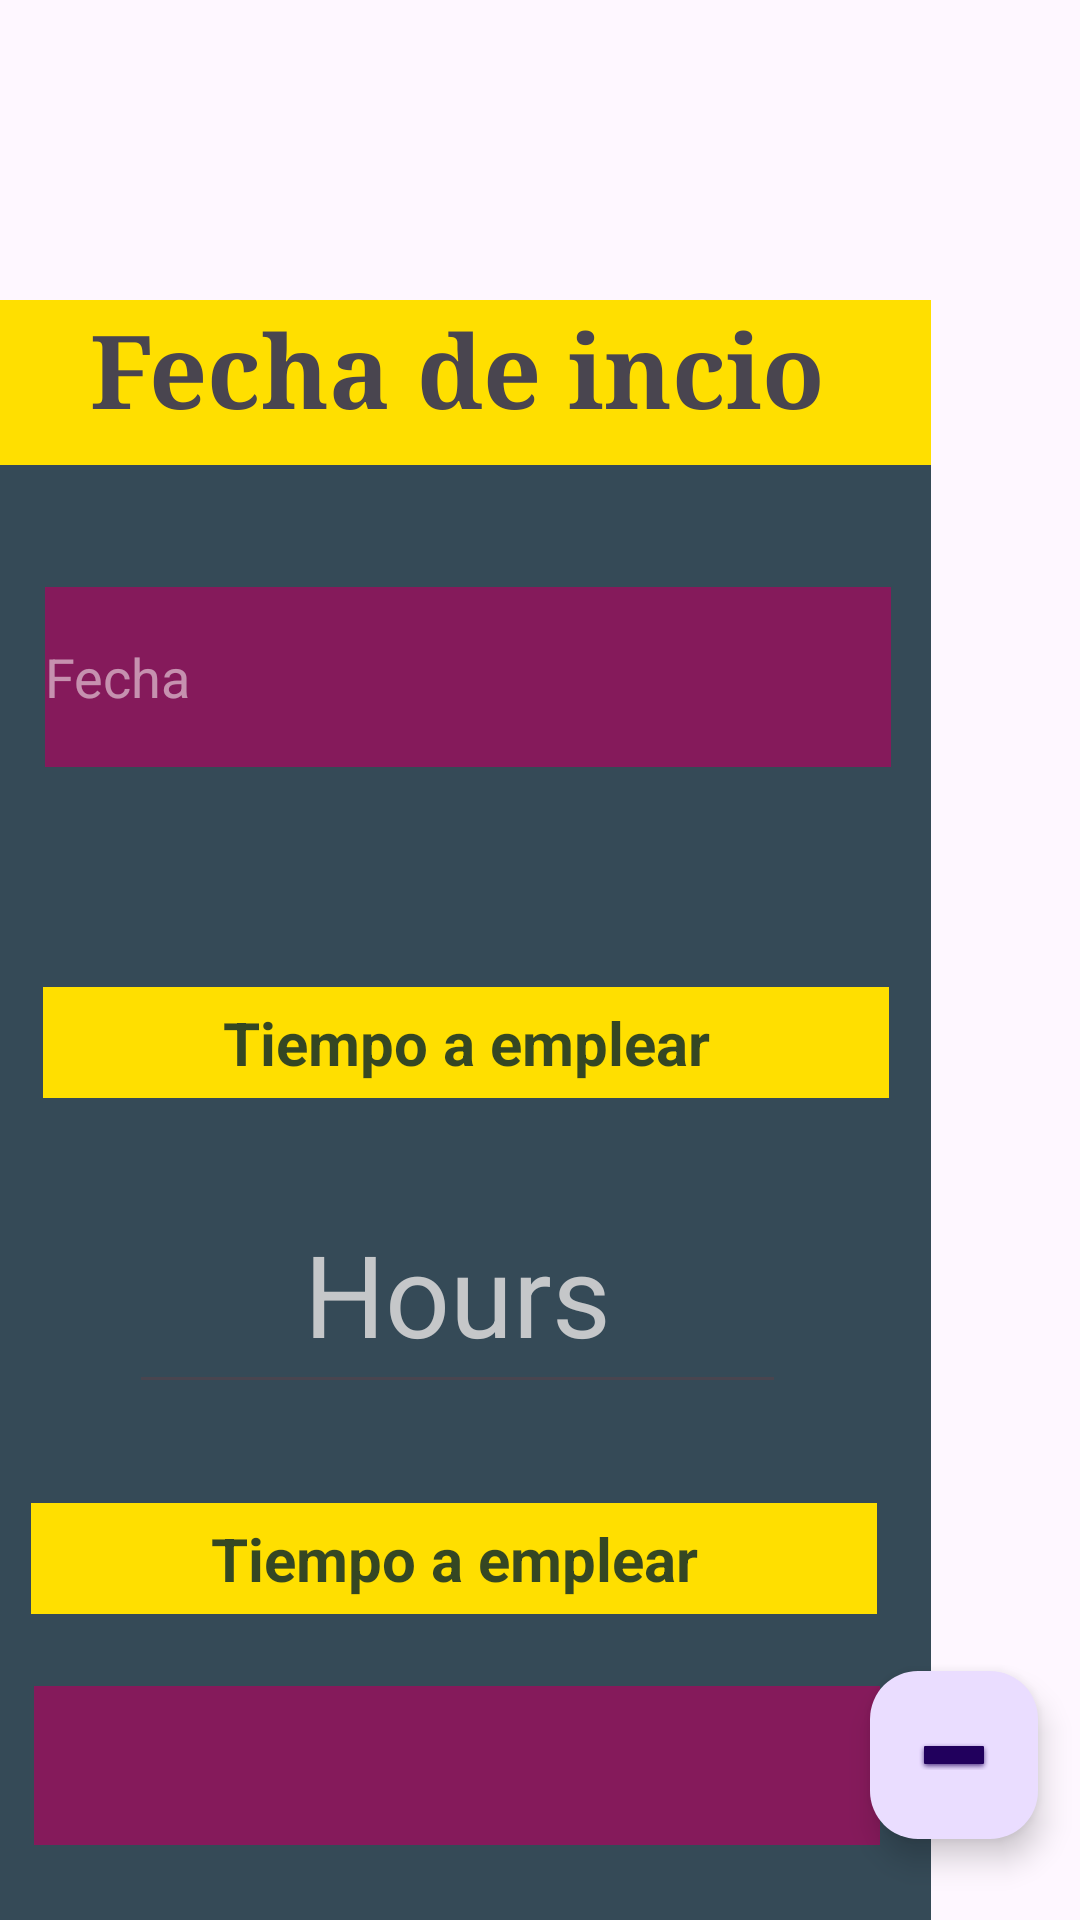

The Android layout XML behind this screen, and the referenced resources:
<!-- AndroidManifest.xml: application theme Base.Theme.DefinitiveProjecy -->
<!-- res/layout/fragment_create_project2.xml -->
<?xml version="1.0" encoding="utf-8"?>
<androidx.constraintlayout.widget.ConstraintLayout xmlns:android="http://schemas.android.com/apk/res/android"
    xmlns:app="http://schemas.android.com/apk/res-auto"
    xmlns:tools="http://schemas.android.com/tools"
    android:id="@+id/fc_create_project2_fragment"
    android:layout_width="match_parent"
    android:layout_height="match_parent"
    android:background="@drawable/fondo_create_project"
    tools:context=".ui.CreateProject2Fragment">

    <androidx.constraintlayout.widget.ConstraintLayout
        android:id="@+id/constraintLayout"
        android:layout_width="316dp"
        android:layout_height="569dp"
        android:layout_marginStart="50dp"
        android:layout_marginTop="100dp"
        android:layout_marginEnd="50dp"
        android:layout_marginBottom="100dp"
        android:background="@color/backgraound_new_peoject_card"
        android:paddingBottom="50dp"
        app:layout_constraintBottom_toBottomOf="parent"
        app:layout_constraintEnd_toEndOf="parent"
        app:layout_constraintHorizontal_bias="1.0"
        app:layout_constraintStart_toStartOf="parent"
        app:layout_constraintTop_toTopOf="parent"
        app:layout_constraintVertical_bias="0.0">


        <TextView
            android:id="@+id/tv_title_calendar"
            android:layout_width="0dp"
            android:layout_height="55dp"
            android:background="@color/school_bus_yellow"
            android:fontFamily="serif"
            android:text="@string/tv_star_date"
            android:textAlignment="center"
            android:textSize="34sp"
            android:textStyle="bold"
            app:layout_constraintEnd_toEndOf="parent"
            app:layout_constraintHorizontal_bias="0.0"
            app:layout_constraintStart_toStartOf="parent"
            app:layout_constraintTop_toTopOf="parent" />

        <TextView
            android:id="@+id/tv_priority"
            android:layout_width="282dp"
            android:layout_height="wrap_content"
            android:layout_marginBottom="25dp"
            android:background="@color/school_bus_yellow"
            android:padding="5dp"
            android:text="@string/ed_duration_project"
            android:textAlignment="center"
            android:textColor="@color/backgraound_new_peoject_card"
            android:textSize="20sp"
            android:textStyle="bold"
            app:layout_constraintBottom_toTopOf="@+id/et_duration"
            app:layout_constraintEnd_toEndOf="parent"
            app:layout_constraintHorizontal_bias="0.588"
            app:layout_constraintStart_toStartOf="parent" />

        <TextView
            android:id="@+id/tv_language"
            android:layout_width="282dp"
            android:layout_height="wrap_content"
            android:layout_marginTop="110dp"
            android:layout_marginBottom="77dp"
            android:background="@color/school_bus_yellow"
            android:padding="5dp"
            android:text="@string/ed_duration_project"
            android:textAlignment="center"
            android:textColor="@color/backgraound_new_peoject_card"
            android:textSize="20sp"
            android:textStyle="bold"
            app:layout_constraintBottom_toBottomOf="@+id/spinner_language"
            app:layout_constraintEnd_toEndOf="parent"
            app:layout_constraintHorizontal_bias="0.47"
            app:layout_constraintStart_toStartOf="parent"
            app:layout_constraintTop_toTopOf="@+id/et_duration"
            tools:text="@string/tv_language" />

        <EditText
            android:id="@+id/et_date"
            android:layout_width="282dp"
            android:layout_height="60dp"
            android:layout_marginStart="23dp"
            android:layout_marginTop="20dp"
            android:layout_marginEnd="23dp"
            android:layout_marginBottom="53dp"
            android:background="@color/bg_box_project"
            android:ems="10"
            android:hint="@string/et_date"
            android:inputType="date"
            android:textColor="@color/deep_pink"
            android:textColorHint="@color/color_text_hint"
            app:layout_constraintBottom_toTopOf="@+id/tv_priority"
            app:layout_constraintEnd_toEndOf="parent"
            app:layout_constraintHorizontal_bias="0.222"
            app:layout_constraintStart_toStartOf="parent"
            app:layout_constraintTop_toBottomOf="@+id/tv_title_calendar" />

        <Spinner
            android:id="@+id/spinner_language"
            android:layout_width="282dp"
            android:layout_height="53dp"
            android:layout_marginStart="17dp"
            android:layout_marginTop="24dp"
            android:layout_marginEnd="17dp"
            android:layout_marginBottom="4dp"
            android:background="@color/bg_box_project"
            android:textAlignment="textEnd"
            app:layout_constraintBottom_toBottomOf="parent"
            app:layout_constraintEnd_toEndOf="parent"
            app:layout_constraintHorizontal_bias="1.0"
            app:layout_constraintStart_toStartOf="parent"
            app:layout_constraintTop_toBottomOf="@+id/tv_language" />

        <EditText
            android:id="@+id/et_duration"
            android:layout_width="219dp"
            android:layout_height="77dp"
            android:layout_marginStart="48dp"
            android:layout_marginTop="62dp"
            android:layout_marginEnd="48dp"
            android:layout_marginBottom="33dp"
            android:ems="10"
            android:hint="@string/ed_hour"
            android:inputType="numberDecimal"
            android:textAlignment="center"
            android:textColor="@color/colorOnPrimary"
            android:textColorHint="@color/material_dynamic_neutral80"
            android:textSize="38sp"
            app:layout_constraintBottom_toTopOf="@+id/tv_language"
            app:layout_constraintEnd_toEndOf="parent"
            app:layout_constraintStart_toStartOf="parent"
            app:layout_constraintTop_toTopOf="@+id/tv_priority" />

    </androidx.constraintlayout.widget.ConstraintLayout>

    <com.google.android.material.floatingactionbutton.FloatingActionButton
        android:id="@+id/btn_next2"
        android:layout_width="138dp"
        android:layout_height="wrap_content"
        android:clickable="true"
        android:contentDescription="@string/btn_next_fragment"
        android:src="@android:drawable/dialog_holo_light_frame"
        app:layout_constraintBottom_toBottomOf="parent"
        app:layout_constraintEnd_toEndOf="parent"
        app:layout_constraintHorizontal_bias="0.954"
        app:layout_constraintStart_toStartOf="parent"
        app:layout_constraintTop_toTopOf="parent"
        app:layout_constraintVertical_bias="0.954" />

</androidx.constraintlayout.widget.ConstraintLayout>
<!-- resources referenced by this layout -->
<resources>
  <color name="backgraound_new_peoject_card">#CA001E2C</color>
  <color name="bg_box_project">#ABAD045D</color>
  <color name="colorOnPrimary">#FFFFFF</color>
  <color name="color_text_hint">#8AFEF7F7</color>
  <color name="deep_pink">#FF1891</color>
  <color name="school_bus_yellow">#FFDF00</color>
  <string name="btn_next_fragment">Next\n</string>
  <string name="ed_duration_project">Tiempo a emplear</string>
  <string name="ed_hour">Hours</string>
  <string name="et_date">Fecha</string>
  <string name="tv_language">Language</string>
  <string name="tv_star_date">Fecha de incio\n</string>
  <style name="Base.Theme.DefinitiveProjecy" parent="Theme.Material3.Light.NoActionBar">
          
          <item name="colorPrimary">@color/school_bus_yellow</item>
          <item name="colorPrimaryVariant">@color/deep_pink</item>
          <item name="colorSecondary">@color/palatinate_blue</item>
          <item name="colorSecondaryVariant">@color/white</item>
  
          
          <item name="colorSurface">@color/white</item>
          <item name="colorOnPrimary">@color/black</item>
          <item name="colorOnSecondary">@color/white</item>
          <item name="colorOnBackground">@color/black</item>
          <item name="colorOnSurface">@color/black</item>
      </style>
  <color name="palatinate_blue">#0235FF</color>
  <color name="white">#FFFFFFFF</color>
  <color name="black">#FF000000</color>
</resources>
